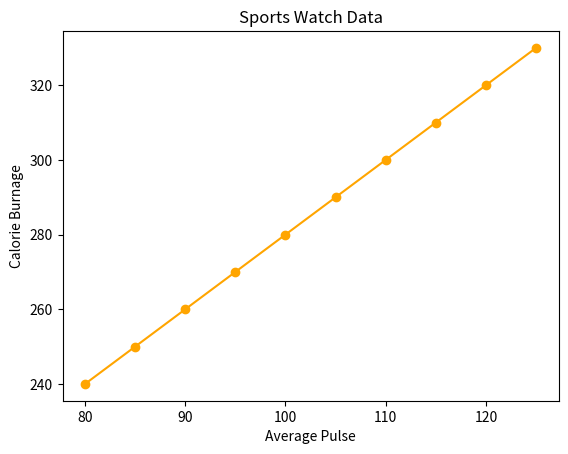

Reproduce this figure in Python.
'''
With Pyplot, you can use the xlabel() and 
ylabel() functions to set a label for the 
x- and y-axis.
'''

'''
With Pyplot, you can use the title() 
function to set a title for the plot.
'''

import matplotlib.pyplot as plt
import numpy as np

x = np.array([80, 85, 90, 95, 100, 105, 110, 115, 120, 125])
y = np.array([240, 250, 260, 270, 280, 290, 300, 310, 320, 330])

plt.title("Sports Watch Data")
plt.xlabel("Average Pulse")
plt.ylabel("Calorie Burnage")

plt.plot(x,y,'o-',color = 'orange')
plt.show()